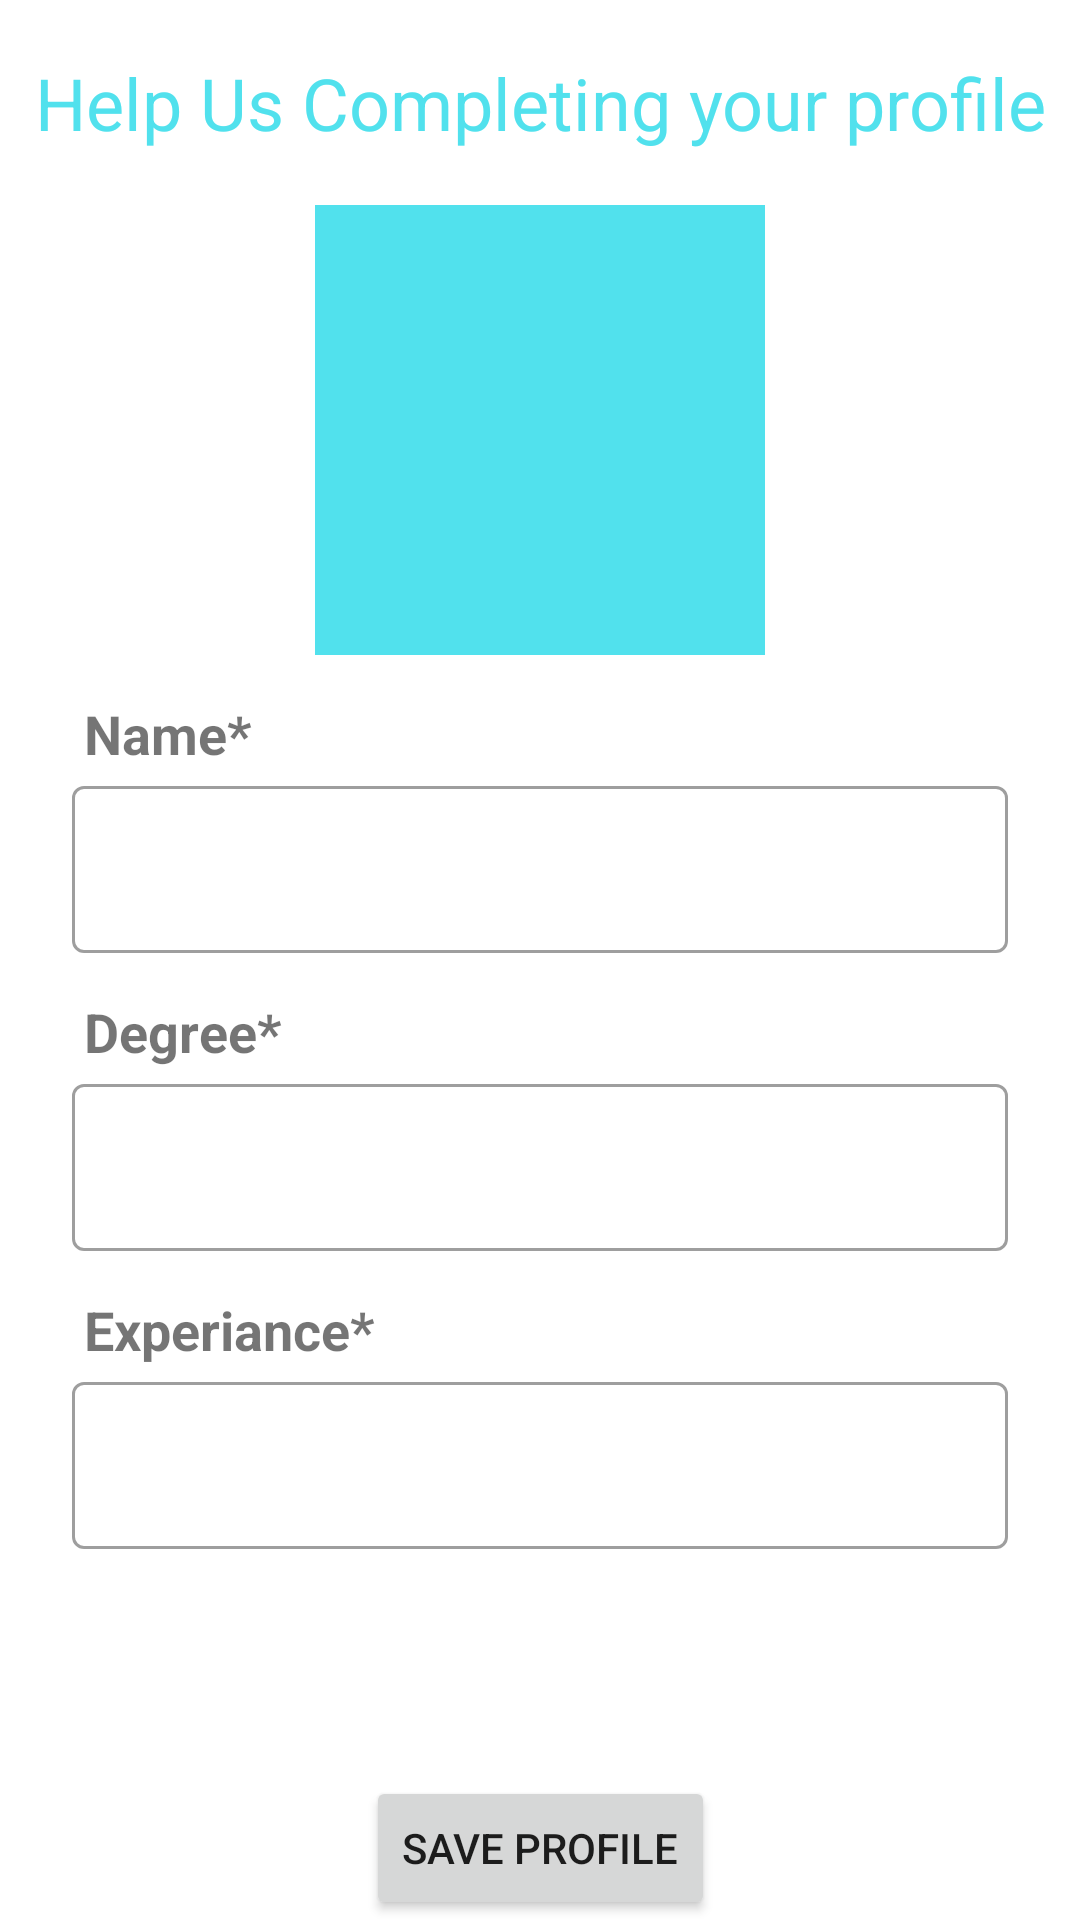

Android layout source for this screen:
<!-- AndroidManifest.xml: application theme Theme.DoctorCare -->
<!-- res/layout/fragment_doctor_profile.xml -->
<?xml version="1.0" encoding="utf-8"?>
<androidx.constraintlayout.widget.ConstraintLayout xmlns:android="http://schemas.android.com/apk/res/android"
    xmlns:tools="http://schemas.android.com/tools"
    android:layout_width="match_parent"
    android:layout_height="match_parent"
    xmlns:app="http://schemas.android.com/apk/res-auto"
    tools:context=".ui.fragments.DoctorProfileFragment">
    
    <TextView
        android:id="@+id/heading"
        android:layout_width="wrap_content"
        android:layout_height="wrap_content"
        app:layout_constraintStart_toStartOf="parent"
        app:layout_constraintEnd_toEndOf="parent"
        app:layout_constraintTop_toTopOf="parent"
        android:textSize="24sp"
        android:textColor="@color/app_blue"
        android:layout_margin="18dp"
        android:text="Help Us Completing your profile"/>
    
    <com.google.android.material.imageview.ShapeableImageView
        android:id="@+id/profile_pic"
        app:shapeAppearanceOverlay="@style/roundedImageViewRounded"
        android:layout_width="150dp"
        android:layout_height="150dp"
        app:layout_constraintStart_toStartOf="parent"
        app:layout_constraintEnd_toEndOf="parent"
        app:layout_constraintTop_toBottomOf="@id/heading"
        android:layout_margin="18dp"
        android:src="@color/app_blue"/>

    <TextView
        android:id="@+id/tv_name"
        android:layout_width="wrap_content"
        android:layout_height="wrap_content"
        android:text="Name*"
        android:textSize="18sp"
        android:textStyle="bold"
        app:layout_constraintStart_toStartOf="parent"
        app:layout_constraintTop_toBottomOf="@id/profile_pic"
        android:layout_marginStart="28dp"
        android:layout_marginTop="14dp"/>

    <com.google.android.material.textfield.TextInputLayout
        android:id="@+id/et_name"
        style="@style/Widget.MaterialComponents.TextInputLayout.OutlinedBox"
        app:layout_constraintStart_toStartOf="parent"
        app:layout_constraintEnd_toEndOf="parent"
        app:layout_constraintTop_toBottomOf="@id/tv_name"
        android:layout_width="match_parent"
        android:layout_height="wrap_content"
        android:layout_marginStart="24dp"
        android:layout_marginEnd="24dp"
        android:textColorHint="#3D3B3B"
        >

        <com.google.android.material.textfield.TextInputEditText
            android:layout_width="match_parent"
            android:inputType="text"
            android:textColor="#c6ff00"
            android:layout_height="wrap_content"
            android:shadowColor="#8BC34A"
            android:textColorHint="#000000">

        </com.google.android.material.textfield.TextInputEditText>
    </com.google.android.material.textfield.TextInputLayout>

    <TextView
        android:id="@+id/tv_degree"
        android:layout_width="wrap_content"
        android:layout_height="wrap_content"
        android:text="Degree*"
        android:textSize="18sp"
        android:textStyle="bold"
        app:layout_constraintStart_toStartOf="parent"
        app:layout_constraintTop_toBottomOf="@id/et_name"
        android:layout_marginStart="28dp"
        android:layout_marginTop="14dp"/>

    <com.google.android.material.textfield.TextInputLayout
        android:id="@+id/et_degrees"
        style="@style/Widget.MaterialComponents.TextInputLayout.OutlinedBox"
        app:layout_constraintStart_toStartOf="parent"
        app:layout_constraintEnd_toEndOf="parent"
        app:layout_constraintTop_toBottomOf="@id/tv_degree"
        android:layout_width="match_parent"
        android:layout_height="wrap_content"
        android:layout_marginStart="24dp"
        android:layout_marginEnd="24dp"
        android:textColorHint="#3D3B3B"
        >

        <com.google.android.material.textfield.TextInputEditText
            android:layout_width="match_parent"
            android:inputType="text"
            android:textColor="#c6ff00"
            android:layout_height="wrap_content"
            android:shadowColor="#8BC34A"
            android:textColorHint="#000000">

        </com.google.android.material.textfield.TextInputEditText>
    </com.google.android.material.textfield.TextInputLayout>

    <TextView
        android:id="@+id/tv_experience"
        android:layout_width="wrap_content"
        android:layout_height="wrap_content"
        android:text="Experiance*"
        android:textSize="18sp"
        android:textStyle="bold"
        app:layout_constraintStart_toStartOf="parent"
        app:layout_constraintTop_toBottomOf="@id/et_degrees"
        android:layout_marginStart="28dp"
        android:layout_marginTop="14dp"/>

    <com.google.android.material.textfield.TextInputLayout
        android:id="@+id/et_experience"
        style="@style/Widget.MaterialComponents.TextInputLayout.OutlinedBox"
        app:layout_constraintStart_toStartOf="parent"
        app:layout_constraintEnd_toEndOf="parent"
        app:layout_constraintTop_toBottomOf="@id/tv_experience"
        android:layout_width="match_parent"
        android:layout_height="wrap_content"
        android:layout_marginStart="24dp"
        android:layout_marginEnd="24dp"
        android:textColorHint="#3D3B3B"
        >

        <com.google.android.material.textfield.TextInputEditText
            android:layout_width="match_parent"
            android:inputType="text"
            android:textColor="#c6ff00"
            android:layout_height="wrap_content"
            android:shadowColor="#8BC34A"
            android:textColorHint="#000000">

        </com.google.android.material.textfield.TextInputEditText>
    </com.google.android.material.textfield.TextInputLayout>

    <androidx.appcompat.widget.AppCompatButton
        android:id="@+id/saveDoctorProfileBtn"
        android:layout_width="wrap_content"
        android:layout_height="wrap_content"
        android:text="Save PRofile"
        app:layout_constraintStart_toStartOf="parent"
        app:layout_constraintEnd_toEndOf="parent"
        app:layout_constraintBottom_toBottomOf="parent"
        android:layout_marginBottom="@dimen/_16sdp"/>

</androidx.constraintlayout.widget.ConstraintLayout>
<!-- resources referenced by this layout -->
<resources>
  <color name="app_blue">#51E1ED</color>
  <style name="Theme.DoctorCare" parent="Theme.MaterialComponents.DayNight.DarkActionBar">
          
          <item name="colorPrimary">@color/purple_500</item>
          <item name="colorPrimaryVariant">@color/purple_700</item>
          <item name="colorOnPrimary">@color/white</item>
          
          <item name="colorSecondary">@color/teal_200</item>
          <item name="colorSecondaryVariant">@color/teal_700</item>
          <item name="colorOnSecondary">@color/black</item>
          
          <item name="android:statusBarColor" tools:targetApi="l">?attr/colorPrimaryVariant</item>
          
      </style>
  <color name="purple_500">#FF6200EE</color>
  <color name="purple_700">#FF3700B3</color>
  <color name="white">#FFFFFFFF</color>
  <color name="teal_200">#FF03DAC5</color>
  <color name="teal_700">#FF018786</color>
  <color name="black">#FF000000</color>
</resources>
